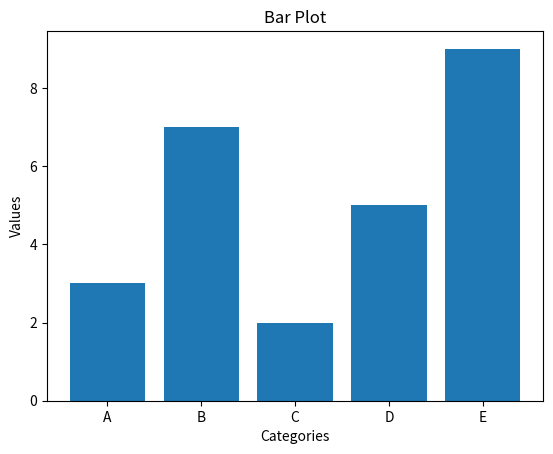

Reproduce this figure in Python.
import matplotlib.pyplot as plt

x = ['A', 'B', 'C', 'D', 'E']
y = [3, 7, 2, 5, 9]

plt.bar(x, y)
plt.title('Bar Plot')
plt.xlabel('Categories')
plt.ylabel('Values')
plt.show()
